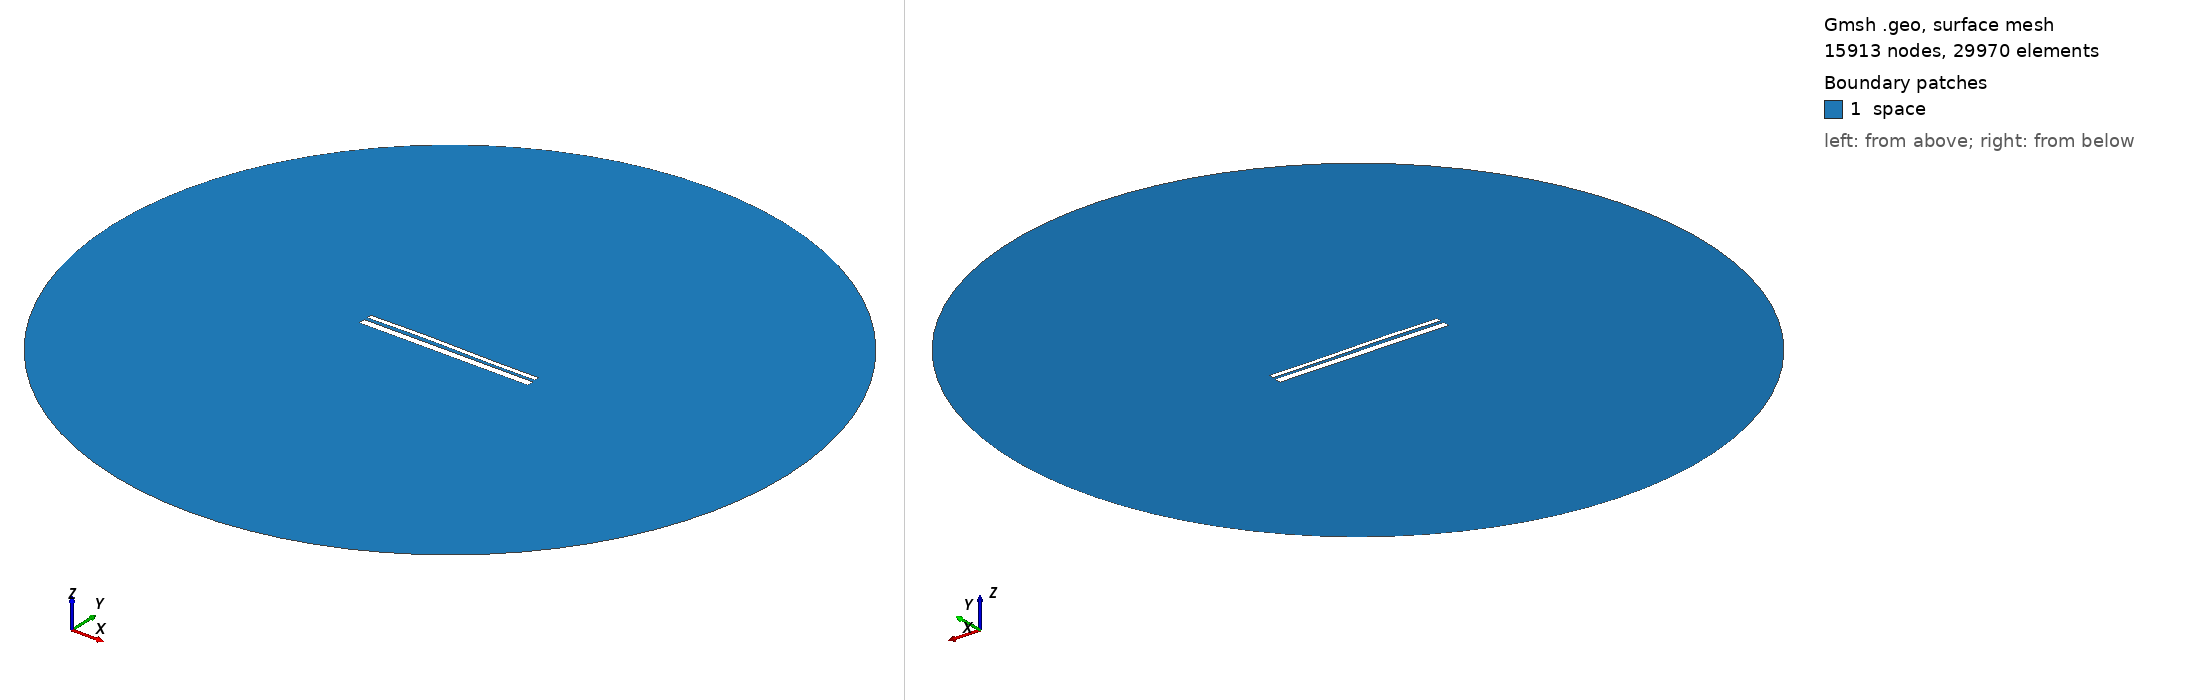

Gmsh geometry script, surface-meshed: 15913 nodes, 29970 surface elements. Boundary patches (legend numbers): 1 space. Left view from above one corner, right view from below the opposite corner. Legend entries are the model's physical surfaces. The drawing asked Gmsh for element sizes between 1% and 20% of the model's largest extent; the script's own settings can give other sizes.

=== 1646.geo (drawn) ===
//---------------------------------------
// Geometry kernel
//---------------------------------------

SetFactory("OpenCASCADE");



//---------------------------------------
// Parameters of the geometry
//---------------------------------------

// Overetch of the upper plate
overetch = 0.5;

// Distance between the plates
distance = 1.5;

// Discretization over the x axis (for the deformation)
nx = 50; 

// Length of the plate
L = 100 - overetch; 

// Number of modes
n = 4; 

// 1st mode coefficient
coeff(1) = -0.15;
beta(1) = 0.596864 * 3.1415926535 / L;

// 2nd mode coefficient
coeff(2) = 0.15;
beta(2) = 1.49418 * 3.1415926535 / L;

// 3rd mode coefficient
coeff(3) = 0.15;
beta(3) = 2.50025 * 3.1415926535 / L;

// 4th mode coefficient
coeff(4) = 0.0;
beta(4) = 3.49999 * 3.1415926535 / L;



//---------------------------------------
// Upper plate (deformed rectangle)
//---------------------------------------

// Coordiantes of the upper plate
xmin = -50;
xmax = 50 - overetch;

// Height of the upper plate
yheight = 4 - 2 * overetch;

// Indexes of the points
UpperID[] = {};
LowerID[] = {};
LeftID[] = {};
RightID[] = {};

// Point index
p = 1;

// Horizontal edges
For i In {1:nx}
    x = xmin + (i-1)*(xmax - xmin)/(nx-1);

    y_bottom = distance / 2 + overetch;
    For j In {1:n}
        C = (Cosh(beta(j)*L) + Cos(beta(j)*L)) / (Sinh(beta(j)*L) + Sin(beta(j)*L));
        y_bottom  = y_bottom + coeff(j) * (Cosh(beta(j)*(x+50)) - Cos(beta(j)*(x+50)) - C * (Sinh(beta(j)*(x+50)) - Sin(beta(j)*(x+50))));
    EndFor

    y_top = y_bottom + yheight;

    Point(p) = {x, y_top, 0, 1.0};
    UpperID[i] = p;
    p = p + 1;

    Point(p) = {x, y_bottom, 0, 1.0};
    LowerID[i] = p;
    p = p + 1;
EndFor

// Create point lists
UpperPts[] = {}; LowerPts[] = {};
For i In {1:nx}
  UpperPts[] += {UpperID[i]};
  LowerPts[] += {LowerID[i]};
EndFor

// Build splines
Spline(1) = {UpperPts[]};
Spline(2) = {LowerPts[]};
Line(3) = {LowerPts[nx-1], UpperPts[nx-1]};
Line(4) = {LowerPts[0], UpperPts[0]};

// Build the plane surface
Curve Loop(1) = {2, 3, -1, -4};
Plane Surface(1) = {1};



//---------------------------------------
// Lower plate (rectangle)
//---------------------------------------

// Vertices
Point(1001) = {-50, -1, 0, 1.0};
Point(1002) = { 50, -1, 0, 1.0};
Point(1003) = { 50,  -5, 0, 1.0};
Point(1004) = {-50,  -5, 0, 1.0};

// Edges
Line(5) = {1001, 1002};
Line(6) = {1002, 1003};
Line(7) = {1003, 1004};
Line(8) = {1004, 1001};

// Plane surface
Line Loop(2) = {5, 6, 7, 8};
Plane Surface(2) = {2}; 



//---------------------------------------
// Outer (fictious) boundary
//---------------------------------------

// Points
Point(1005) = {0, 0, 0};       // Center
Point(1006) = {200, 0, 0};     // Start point
Point(1007) = {0, 200, 0};     // 90 degrees
Point(1008) = {-200, 0, 0};    // 180 degrees
Point(1009) = {0, -200, 0};    // 270 degrees

// Circle arcs (each needs start, center, end)
Circle(9) = {1006, 1005, 1007};
Circle(10) = {1007, 1005, 1008};
Circle(11) = {1008, 1005, 1009};
Circle(12) = {1009, 1005, 1006};

// Plane surface for the entire domain
Curve Loop(3) = {9, 10, 11, 12};
Surface(3) = {3};

// Subtract the plates from the whole domain to obtain the actual domain where we want to solve the equations
BooleanDifference{ Surface{3}; Delete; }{ Surface{1}; Surface{2}; Delete; }




//---------------------------------------
// Transfinite Lines/Curves
//---------------------------------------

// Set the number of points on the boundaries
r = 12;
d = 0.15;

// Plates
Transfinite Curve {1} = 50*r/4 Using Progression 1;
Transfinite Line {2} = 50*r Using Progression 1;
Transfinite Curve {3, 4} = 2*r Using Progression 1+d;
Transfinite Line {5} = 50*r Using Progression 1;
Transfinite Line {7} = 50*r/4 Using Progression 1;
Transfinite Line {6} = 2*r Using Progression 1+d;
Transfinite Line {8} = 2*r Using Progression 1-d;

// Outer boundary
Transfinite Line {9, 10, 11, 12} = 20 Using Progression 1;



//---------------------------------------
// Physical groups
//---------------------------------------                

// Physical curves (boundaries)
Physical Line("force_segment", 10) = {2};
Physical Line("upper_plate", 11) = {1, 3, 4};
Physical Line("lower_plate", 12) = {5, 6, 7, 8};
Physical Line("boundary", 20) = {9, 10, 11, 12};

// Physical Surfaces
Physical Surface("space", 30) = {3};



//---------------------------------------
// 6. Generate the Mesh
//---------------------------------------

// 2D mesh generation
Mesh 2;
